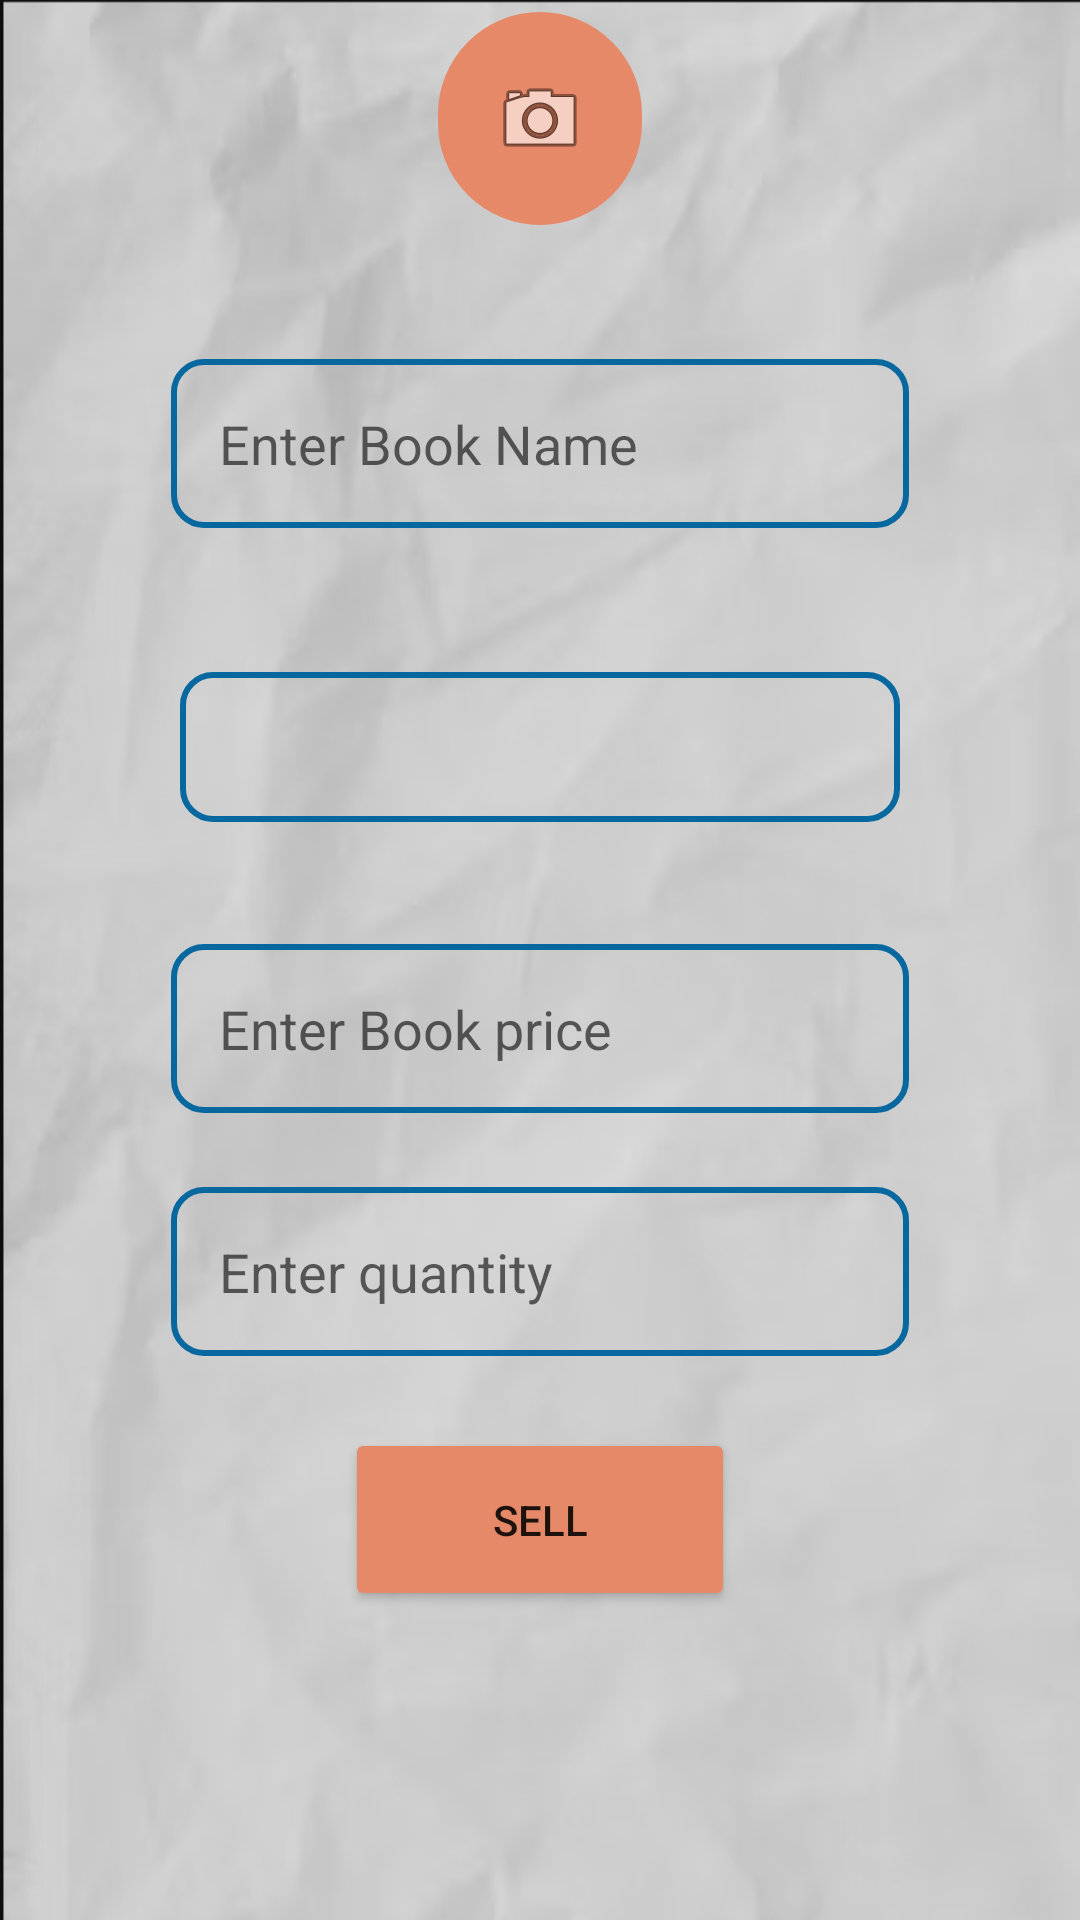

Android layout source for this screen:
<!-- AndroidManifest.xml: application theme Theme.Bookkaro -->
<!-- res/layout/activity_sell.xml -->
<?xml version="1.0" encoding="utf-8"?>
<RelativeLayout xmlns:android="http://schemas.android.com/apk/res/android"
    xmlns:app="http://schemas.android.com/apk/res-auto"
    xmlns:tools="http://schemas.android.com/tools"
    android:id="@+id/main"
    android:layout_width="match_parent"
    android:layout_height="match_parent"
    tools:context=".sell"
    android:background="@drawable/paperback3">
    <TextView
        android:id="@+id/textView1"
        android:layout_width="wrap_content"
        android:layout_height="wrap_content"
        android:layout_alignParentBottom="true"
        android:layout_centerHorizontal="true"
        android:layout_marginBottom="691dp"
        android:text="SELL"
        android:textSize="30dp"
        android:textColor="@color/cardview_dark_background"/>
    <ImageButton
        android:id="@+id/imageButton6"
        android:layout_width="68dp"
        android:layout_height="71dp"
        android:layout_alignParentBottom="true"
        android:layout_marginBottom="565dp"
        android:background="@drawable/circle"
        app:srcCompat="@android:drawable/ic_menu_camera"
        tools:layout_editor_absoluteX="120dp"
        tools:layout_editor_absoluteY="76dp"
        android:layout_centerHorizontal="true"/>

    <EditText
        android:id="@+id/name"
        android:layout_width="246dp"
        android:layout_height="wrap_content"
        android:layout_alignParentBottom="true"
        android:layout_centerHorizontal="true"
        android:layout_marginTop="16dp"
        android:layout_marginBottom="464dp"
        android:background="@drawable/searchview"
        android:hint="Enter Book Name"
        android:padding="16dp" />

    <Spinner
        android:id="@+id/spinner"
        android:layout_width="240dp"
        android:layout_height="50dp"
        android:layout_alignParentBottom="true"
        android:layout_centerHorizontal="true"
        android:layout_marginBottom="366dp"
        android:background="@drawable/searchview"
        />

    <EditText
        android:id="@+id/price"
        android:layout_width="246dp"
        android:layout_height="wrap_content"
        android:layout_alignParentBottom="true"
        android:layout_marginTop="16dp"
        android:layout_marginBottom="269dp"
        android:background="@drawable/searchview"
        android:hint="Enter Book price"
        android:padding="16dp"
        android:layout_centerHorizontal="true"/>

    <Button
        android:id="@+id/button3"
        android:layout_width="130dp"
        android:layout_height="61dp"
        android:layout_alignParentBottom="true"
        android:layout_marginBottom="103dp"
        android:backgroundTint="#e68968"
        android:text="Sell"
        android:layout_centerHorizontal="true"/>

    <EditText
        android:id="@+id/quantity"
        android:layout_width="246dp"
        android:layout_height="wrap_content"
        android:layout_alignParentBottom="true"
        android:layout_marginTop="16dp"
        android:layout_marginBottom="188dp"
        android:background="@drawable/searchview"
        android:hint="Enter quantity"
        android:padding="16dp"
        android:layout_centerHorizontal="true"/>


</RelativeLayout>
<!-- resources referenced by this layout -->
<resources>
  <!-- drawable circle (drawable) -->
  <?xml version="1.0" encoding="utf-8"?>
  <shape xmlns:android="http://schemas.android.com/apk/res/android">
      <corners android:radius="500dp"/>
      <stroke android:color="#e68968"
          android:width="2dp"/>
      <padding android:bottom="23dp"
          android:left="23dp"
          android:right="23dp"
          android:top="23dp"/>
      <solid android:color="#e68968" />
  
  </shape>
  <!-- drawable paperback3: png bitmap (drawable, 137106 bytes) -->
  <!-- drawable searchview (drawable) -->
  <?xml version="1.0" encoding="utf-8"?>
  <shape xmlns:android="http://schemas.android.com/apk/res/android">
      <corners android:radius="10dp" />
      <stroke android:color="#07689f"
          android:width="2dp"/>
  </shape>
  <style name="Theme.Bookkaro" parent="Base.Theme.Bookkaro" />
  <style name="Base.Theme.Bookkaro" parent="Theme.MaterialComponents.DayNight.NoActionBar">
          
          
      </style>
</resources>
